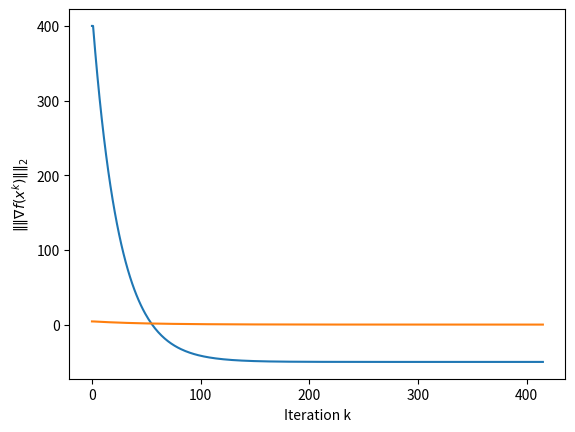

Here is the Python script that generated this plot:
import numpy as np
import matplotlib.pyplot as plt

#PROBLEM STATEMENT
Q=np.array([[0.51,-0.49],[-0.49,0.51]])
p=np.array([[1],[1]])
r=0
x_0=np.array([[100],[100]])

#FUNCTIONS: objective value, gradient value, and l_2 norm of the gradient
def _f_val(x):
    return (1/2)*np.transpose(x)@Q@x+np.transpose(p)@x+r

def _grad_val(x):
    return  (1/2)*(Q+np.transpose(Q))@x+p

def _grad_norm_val(x):
    return np.linalg.norm((1/2)*(Q+np.transpose(Q))@x+p,2) 


# Mu for step size
eig_Q,_=np.linalg.eig(Q)
mu=max(eig_Q)



# THE MM ALGORITHM
x_values={}
f_values={}
gradient_values={}
gradient_norm_values={}

max_iterations=1000
iterations=range(0,max_iterations)

for i in iterations:
    # UPDATE THE VALUE OF X
    if i==0:
        x_k=x_0
        x_next=x_k
    else:
        x_k=x_next
        x_next=x_k-(1/mu)*_grad_val(x_k)

    # STORE RELEVAND INFORMATION
    f=_f_val(x_k)
    grad=_grad_val(x_k)
    grad_norm=_grad_norm_val(x_k)
    x_values[i]=x_k
    f_values[i]=f
    gradient_values[i]=grad
    gradient_norm_values[i]=grad_norm

    # EVALUATE THE STOPPING CONDITION
    if _grad_norm_val(x_k)<=1e-3:
        break


#Number of iterations
num_iter=list(f_values.keys())[-1]+1
print('The number of iterations is: ',num_iter)


#GENERATE PLOTS
k_vect=[i for i in f_values.keys()]
f_vect=[f_values[i].tolist()[0][0] for i in f_values.keys()]
f_grad_norm_vect=[gradient_norm_values[i].tolist() for i in f_values.keys()]


plt.plot(k_vect,f_vect)
plt.xlabel('Iteration k')
plt.ylabel(r'$f(x^{k})$')
plt.show()
plt.plot(k_vect,f_grad_norm_vect)
plt.xlabel('Iteration k')
plt.ylabel(r'$\|\|\nabla f(x^{k})\|\|_{2}$')
plt.show()

